Run: headless pygame with SDL's dummy video driver; simulated clock (each Clock.tick advances the game by its frame time, no real sleeping); random seed 0; keys injected as events and as key.get_pressed() state; mouse plan: one left click at the window centre at the start of phase 2, then a move to the lower-right quarter at the start of phase 3.
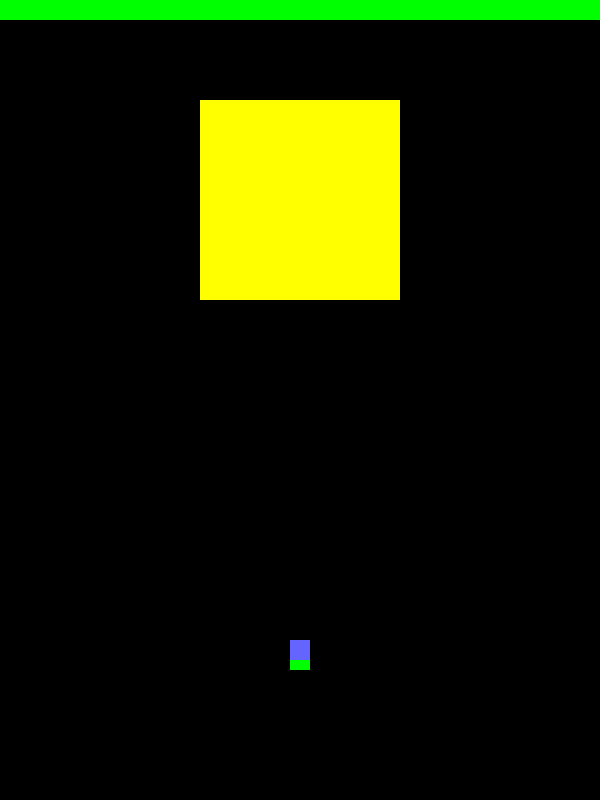
Frame 1 of 4 · flips 1–60 · no input
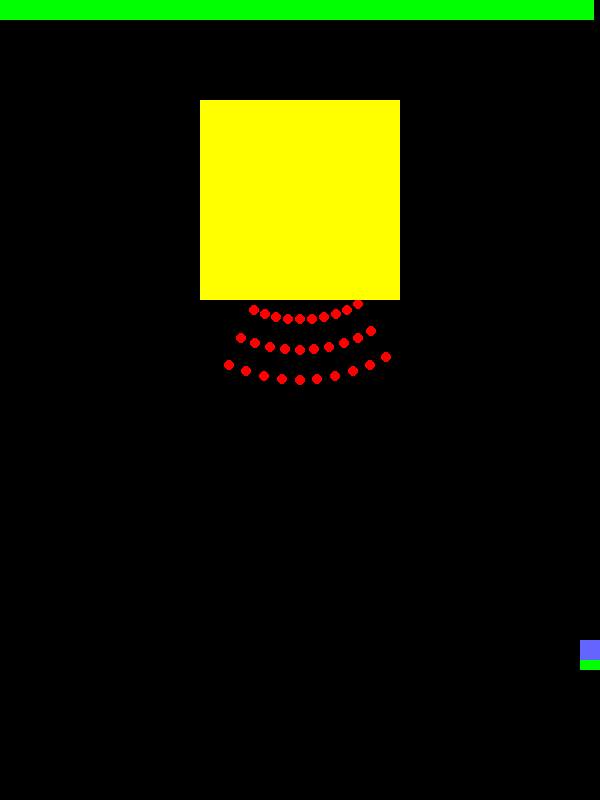
Frame 2 of 4 · flips 61–180 · clicked the window centre · tapped SPACE, RETURN · held RIGHT (→), D
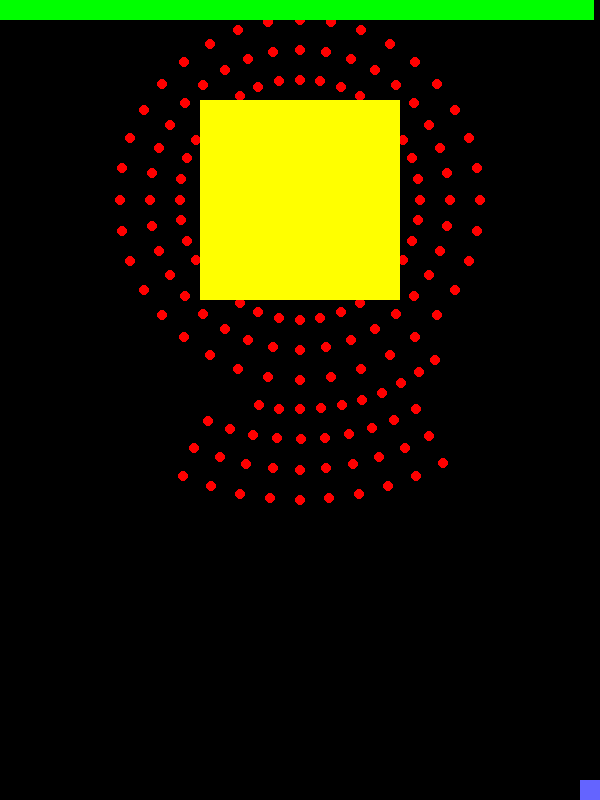
Frame 3 of 4 · flips 181–300 · moved the mouse to the lower-right quarter · held DOWN (↓), S
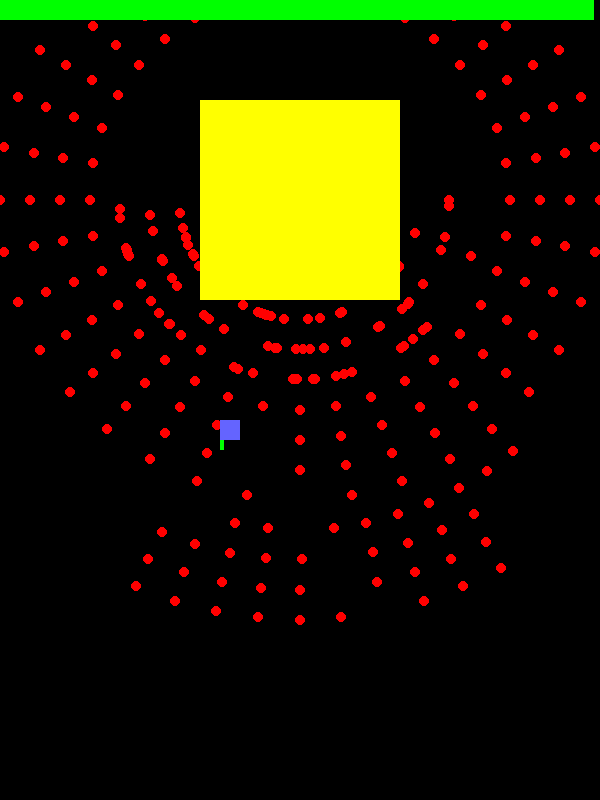
Frame 4 of 4 · flips 301–420 · held LEFT (←), A, UP (↑), W

The pygame program that drew these frames:

import pygame 
from pygame.locals import *
from types import SimpleNamespace
import sys
import math
import random

SCREEN_WIDTH = 600
SCREEN_HEIGHT = 800
SCREEN_CENTER=SimpleNamespace(
    x=SCREEN_WIDTH//2,
    y=SCREEN_HEIGHT//2
)
FPS=60
PLAYER=SimpleNamespace(
    who="p",
    width=20,
    height=20,
    pos=SimpleNamespace(
        x=SCREEN_CENTER.x,
        y=SCREEN_HEIGHT-50-100
    ),
    speed=3,
    atk=5,
    hp=10,
    hpfull=10,
    bullet=SimpleNamespace(
        color="blue",
        width=10,
        height=10,
        speed=10,
        cooldown=10
    )
)
BOSS=SimpleNamespace(
    who="e",
    width=200,
    height=200,
    pos=SimpleNamespace(
        x=SCREEN_CENTER.x,
        y=0+200//2+100
    ),
    speed=10,
    atk=1,
    hp=500,
    hpfull=500,
    bullet=SimpleNamespace(
        color="red",
        width=10,
        height=10,
        speed=1,

    )
)

VEC=SimpleNamespace(
    LEFT=[-1,0],
    RIGHT=[1,0],
    UP=[0,-1],
    DOWN=[0,1]
)
# スクリーン内にあるかどうか
def is_in_screen(x,y):
    return x>=0 and y>=0 and x<=SCREEN_WIDTH and y<=SCREEN_HEIGHT
# 点1から点2への角度を求める
def get_angle(x1, y1, x2, y2):
    return math.atan2(y2 - y1, x2 - x1)

class Bullet:
    def __init__(self,who,x,y,config,direction):
        self.who=who
        self.x=x
        self.y=y
        self.width=config.width
        self.height=config.height
        self.speed=config.speed
        self.color=config.color
        self.direction=direction
        self.is_alive=True

    def draw(self,screen):
        pygame.draw.circle(screen,self.color,(self.x,self.y),self.width//2)
    def update(self):
        self.x+=self.speed*math.cos(self.direction)
        self.y+=self.speed*math.sin(self.direction)

        if not is_in_screen(self.x,self.y):
            self.is_alive=False
    @property
    def rect(self):
        return pygame.Rect(self.x - self.width//2, self.y - self.height//2, self.width, self.height)
def player_move(vec):
    PLAYER.pos.x+=vec[0]*PLAYER.speed
    PLAYER.pos.y+=vec[1]*PLAYER.speed
    #右壁
    if PLAYER.pos.x+PLAYER.width//2>SCREEN_WIDTH:
        PLAYER.pos.x=SCREEN_WIDTH-PLAYER.width//2
    #左壁
    if PLAYER.pos.x-PLAYER.width//2<0:
        PLAYER.pos.x=PLAYER.width//2
    #下壁
    if PLAYER.pos.y+PLAYER.height//2>SCREEN_HEIGHT:
        PLAYER.pos.y=SCREEN_HEIGHT-PLAYER.height//2
    #上壁
    if PLAYER.pos.y-PLAYER.height//2<0:
        PLAYER.pos.y=PLAYER.height//2

def boss_attack_pattern(bullets, frame_count):
    # 120フレーム（約2秒）に1回攻撃を切り替える例
    cycle = (frame_count // 120) % 3 

    if frame_count % 30 == 0: # 0.5秒に1回発射
        if cycle == 0:
            # パターン1: 自機狙い 3連射
            angle = get_angle(BOSS.pos.x, BOSS.pos.y, PLAYER.pos.x, PLAYER.pos.y)
            for i in range(-5, 5): # -1, 0, 1
                offset = i * 0.1 # 少し角度をずらす
                bullets.append(Bullet("e", BOSS.pos.x, BOSS.pos.y, BOSS.bullet, angle + offset))
        
        elif cycle == 1:
            # パターン2: 全方位弾 (360度)
            count = 36 # 12方向に発射
            for i in range(count):
                angle = (2 * math.pi / count) * i
                bullets.append(Bullet("e", BOSS.pos.x, BOSS.pos.y, BOSS.bullet, angle))

        elif cycle == 2:
            # パターン3: ランダムばらまき
            for _ in range(30):
                angle = math.pi * random.random() # 下方向(0~π)にランダム
                bullets.append(Bullet("e", BOSS.pos.x, BOSS.pos.y, BOSS.bullet, angle))

def main_loop():
    pygame.init()  
    screen = pygame.display.set_mode((SCREEN_WIDTH,SCREEN_HEIGHT))
    pygame.display.set_caption("game")
    clock = pygame.time.Clock()

    bullets=[]
    frame_count=0
    player_shot_timer = 0 

    while (1):
        screen.fill((0,0,0))        # 画面を黒色に塗りつぶし
        
        
        # イベント処理
        for event in pygame.event.get():
            if event.type ==  QUIT:  # 閉じるボタンが押されたら終了
                pygame.quit()       # Pygameの終了(画面閉じられる)
                sys.exit()

        pressed_key = pygame.key.get_pressed()
        pressed_mouse= pygame.mouse.get_pressed()
        if pressed_key[K_LEFT] or pressed_key[K_a]: player_move(VEC.LEFT)
        if pressed_key[K_RIGHT] or pressed_key[K_d]:player_move(VEC.RIGHT)
        if pressed_key[K_UP] or pressed_key[K_w]:   player_move(VEC.UP)
        if pressed_key[K_DOWN] or pressed_key[K_s]: player_move(VEC.DOWN)
        if pressed_key[K_z] or pressed_mouse[0]:
            if player_shot_timer <= 0:
                new_bullet = Bullet(PLAYER.who, PLAYER.pos.x, PLAYER.pos.y, PLAYER.bullet, -math.pi/2)
                bullets.append(new_bullet)
                player_shot_timer = PLAYER.bullet.cooldown 

        if player_shot_timer > 0:
            player_shot_timer -= 1

        boss_attack_pattern(bullets, frame_count)

        for b in bullets:
            b.update()

        boss_rect = pygame.Rect(BOSS.pos.x - BOSS.width//2, BOSS.pos.y - BOSS.height//2, BOSS.width, BOSS.height)

        for b in bullets:
            if b.who == "p" and b.is_alive:
                if b.rect.colliderect(boss_rect):
                    BOSS.hp -= PLAYER.atk
                    b.is_alive = False 
            if b.who == "e" and b.is_alive:
                player_rect = pygame.Rect(PLAYER.pos.x - PLAYER.width//2, 
                                        PLAYER.pos.y - PLAYER.height//2, 
                                        PLAYER.width, PLAYER.height)
                if b.rect.colliderect(player_rect):
                    PLAYER.hp -= BOSS.atk
                    b.is_alive = False

        for b in bullets:
            b.draw(screen)

        bullets = [b for b in bullets if b.is_alive]

        pygame.draw.rect(screen,(100,100,255),(PLAYER.pos.x-PLAYER.width//2,PLAYER.pos.y-PLAYER.height//2,PLAYER.width,PLAYER.height))
        pygame.draw.rect(screen,(0,255,0),(PLAYER.pos.x-PLAYER.width//2,PLAYER.pos.y+PLAYER.height//2,PLAYER.width-(PLAYER.width/PLAYER.hpfull)*(PLAYER.hpfull-PLAYER.hp),10))
        if(BOSS.hp>0):
            pygame.draw.rect(screen,(255,255,0),(BOSS.pos.x-BOSS.width//2,BOSS.pos.y-BOSS.height//2,BOSS.width,BOSS.height))
            pygame.draw.rect(screen,(0,255,0),(0,0,SCREEN_WIDTH-(SCREEN_WIDTH/BOSS.hpfull)*(BOSS.hpfull-BOSS.hp),20))

        pygame.display.update()     # 画面を更新
        frame_count += 1
        clock.tick(FPS)
        if(PLAYER.hp<=0):
            break

if __name__ == "__main__":
    main_loop()
